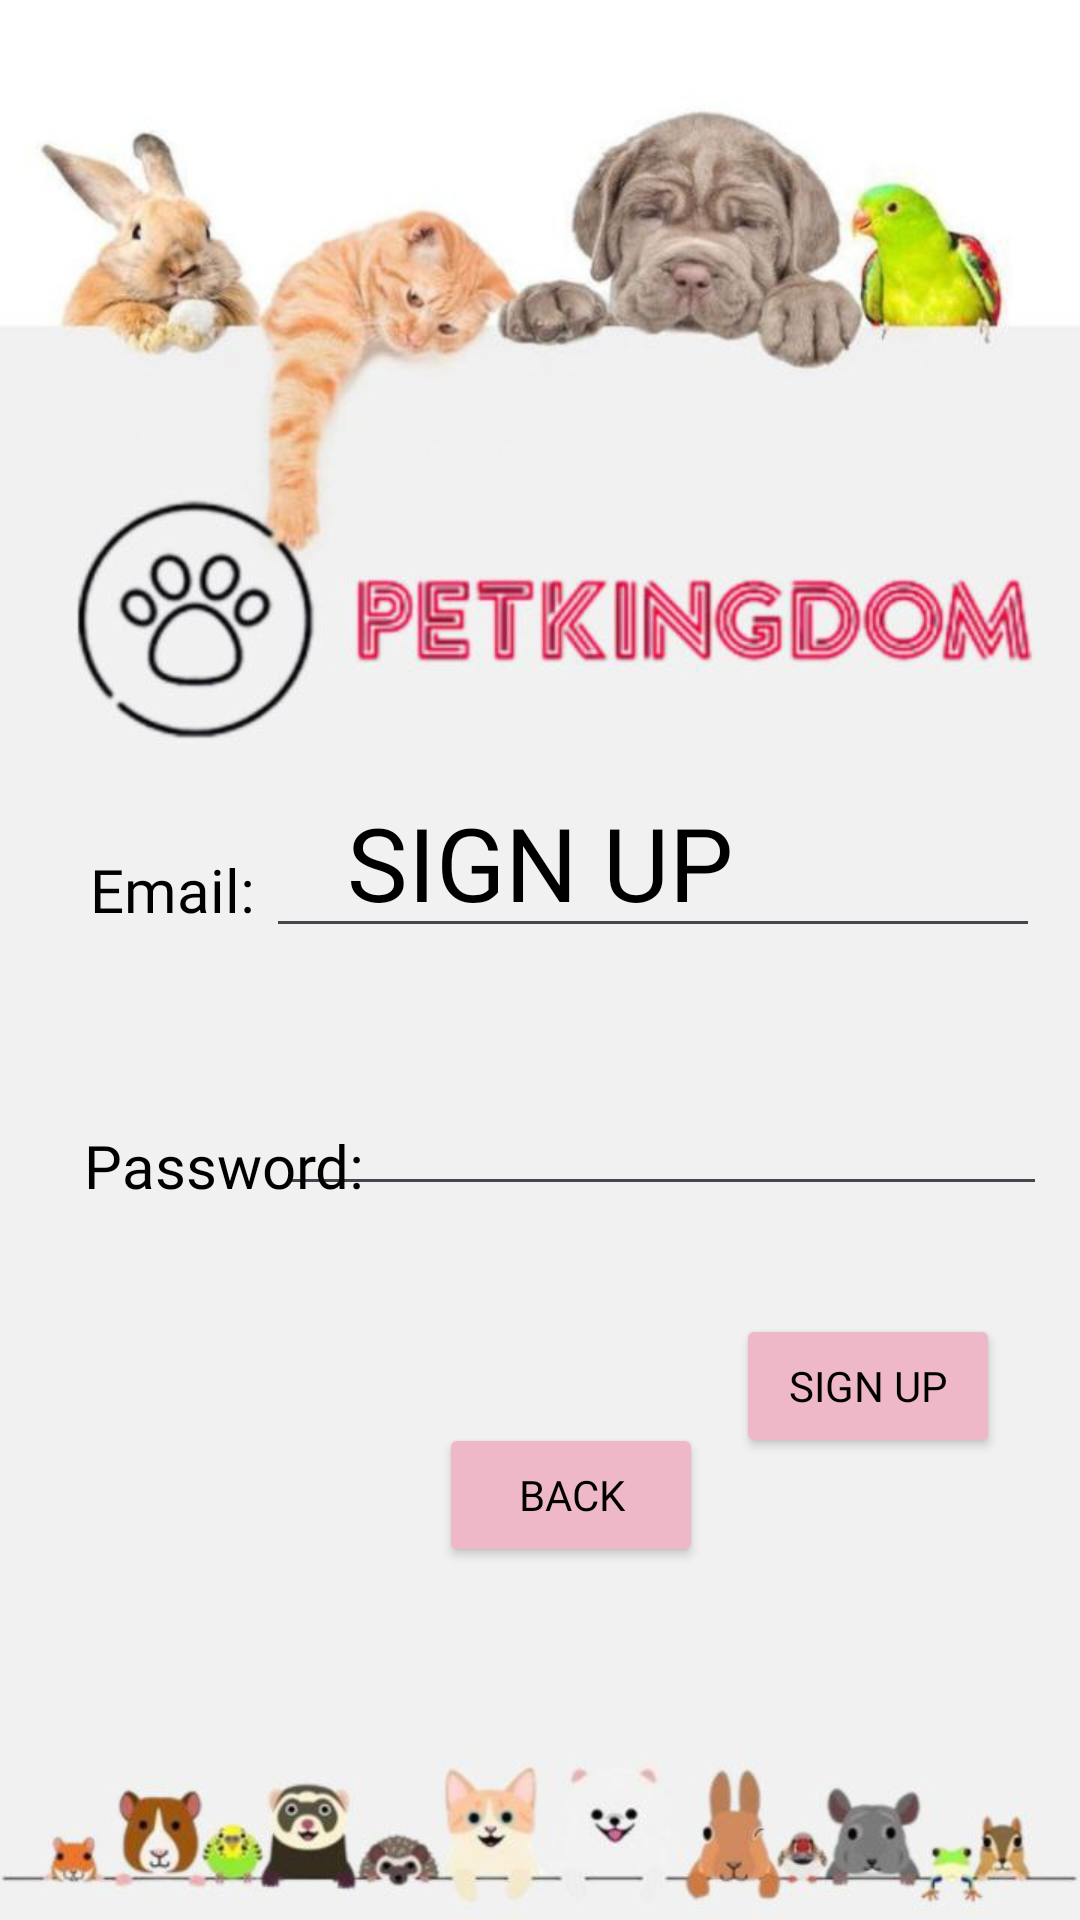

Here is an Android app screen rendered from its layout file. Give the layout XML and the strings, colors and styles it references.
<!-- AndroidManifest.xml: application theme Theme.PetKingdom -->
<!-- res/layout/register.xml -->
<?xml version="1.0" encoding="utf-8"?>
<androidx.constraintlayout.widget.ConstraintLayout xmlns:android="http://schemas.android.com/apk/res/android"
    xmlns:app="http://schemas.android.com/apk/res-auto"
    xmlns:tools="http://schemas.android.com/tools"
    android:layout_width="match_parent"
    android:layout_height="match_parent">

    <ImageView
        android:id="@+id/imageView3"
        android:layout_width="wrap_content"
        android:layout_height="wrap_content"
        app:layout_constraintBottom_toBottomOf="parent"
        app:layout_constraintEnd_toEndOf="parent"
        app:layout_constraintHorizontal_bias="0.0"
        app:layout_constraintStart_toStartOf="parent"
        app:layout_constraintTop_toTopOf="parent"
        app:layout_constraintVertical_bias="0.0"
        app:srcCompat="@drawable/bg" />

    <EditText
        android:id="@+id/emailboxS"
        android:layout_width="258dp"
        android:layout_height="64dp"
        android:layout_marginEnd="13dp"
        android:layout_marginBottom="324dp"
        android:ems="10"
        android:fontFamily="@font/andika"
        android:inputType="text"
        android:textColor="@color/black"
        android:textSize="20sp"
        app:layout_constraintBottom_toBottomOf="parent"
        app:layout_constraintEnd_toEndOf="parent"
        app:layout_constraintHorizontal_bias="0.944"
        app:layout_constraintStart_toEndOf="@+id/textView2" />

    <EditText
        android:id="@+id/passboxS"
        android:layout_width="257dp"
        android:layout_height="46dp"
        android:layout_marginTop="40dp"
        android:layout_marginEnd="12dp"
        android:ems="10"
        android:inputType="textPassword"
        android:textColor="@color/black"
        android:textSize="20sp"
        app:layout_constraintEnd_toEndOf="parent"
        app:layout_constraintHorizontal_bias="0.976"
        app:layout_constraintStart_toEndOf="@+id/textView3"
        app:layout_constraintTop_toBottomOf="@+id/emailboxS" />

    <TextView
        android:id="@+id/textView2"
        android:layout_width="wrap_content"
        android:layout_height="wrap_content"
        android:layout_marginStart="30dp"
        android:layout_marginBottom="65dp"
        android:fontFamily="@font/andika"
        android:text="Email:"
        android:textColor="@color/black"
        android:textSize="20sp"
        app:layout_constraintBottom_toTopOf="@+id/textView3"
        app:layout_constraintStart_toStartOf="parent" />

    <TextView
        android:id="@+id/textView3"
        android:layout_width="wrap_content"
        android:layout_height="wrap_content"
        android:layout_marginStart="28dp"
        android:fontFamily="@font/andika"
        android:text="Password:"
        android:textColor="@color/black"
        android:textSize="20sp"
        app:layout_constraintBottom_toBottomOf="@+id/passboxS"
        app:layout_constraintStart_toStartOf="parent" />

    <Button
        android:id="@+id/button3"
        android:layout_width="wrap_content"
        android:layout_height="wrap_content"
        android:layout_marginStart="15dp"
        android:layout_marginTop="36dp"
        android:fontFamily="@font/luckiest_guy"
        android:onClick="createUser"
        android:text="Sign Up"
        android:textColor="@color/black"
        android:textSize="14sp"
        app:backgroundTint="?attr/colorTertiaryFixedDim"
        app:layout_constraintEnd_toEndOf="parent"
        app:layout_constraintHorizontal_bias="0.803"
        app:layout_constraintStart_toEndOf="@+id/textView3"
        app:layout_constraintTop_toBottomOf="@+id/passboxS" />

    <TextView
        android:id="@+id/textView10"
        android:layout_width="wrap_content"
        android:layout_height="wrap_content"
        android:fontFamily="@font/luckiest_guy"
        android:text="SIGN UP"
        android:textColor="@color/black"
        android:textSize="34sp"
        app:layout_constraintBottom_toBottomOf="parent"
        app:layout_constraintEnd_toEndOf="parent"
        app:layout_constraintStart_toStartOf="parent"
        app:layout_constraintTop_toTopOf="parent"
        app:layout_constraintVertical_bias="0.445" />

    <Button
        android:id="@+id/button5"
        android:layout_width="wrap_content"
        android:layout_height="wrap_content"
        android:fontFamily="@font/luckiest_guy"
        android:onClick="openLogin"
        android:text="Back"
        android:textColor="@color/black"
        app:backgroundTint="?attr/colorTertiaryFixedDim"
        app:layout_constraintBottom_toBottomOf="@+id/imageView3"
        app:layout_constraintEnd_toStartOf="@+id/button3"
        app:layout_constraintHorizontal_bias="0.931"
        app:layout_constraintStart_toStartOf="parent"
        app:layout_constraintTop_toTopOf="parent"
        app:layout_constraintVertical_bias="0.801" />

</androidx.constraintlayout.widget.ConstraintLayout>
<!-- resources referenced by this layout -->
<resources>
  <!-- drawable bg: jpg bitmap (drawable, 48488 bytes) -->
  <style name="Theme.PetKingdom" parent="Base.Theme.PetKingdom" />
  <style name="Base.Theme.PetKingdom" parent="Theme.Material3.DayNight.NoActionBar">
          
          
      </style>
  <!-- not gathered from this repository: default colours our renderer supplied (Android Studio template values) -->
  <color name="black">#FF000000</color>
</resources>
